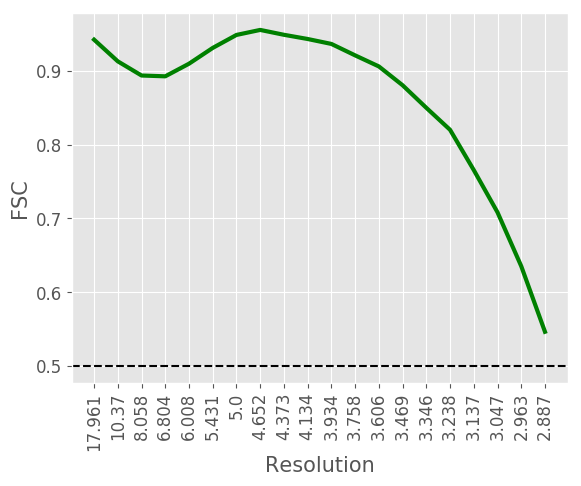

Values plotted in this chart, from the file beside it:
#resolution, fsc
17.96, 0.9423
10.37, 0.9129
8.058, 0.8937
6.804, 0.8926
6.008, 0.9097
5.431, 0.9311
5.0, 0.9487
4.652, 0.9555
4.373, 0.9489
4.134, 0.9432
3.934, 0.9365
3.758, 0.921
3.606, 0.906
3.469, 0.8805
3.346, 0.8499
3.238, 0.8201
3.137, 0.7655
3.047, 0.7082
2.963, 0.6352
2.887, 0.5463
